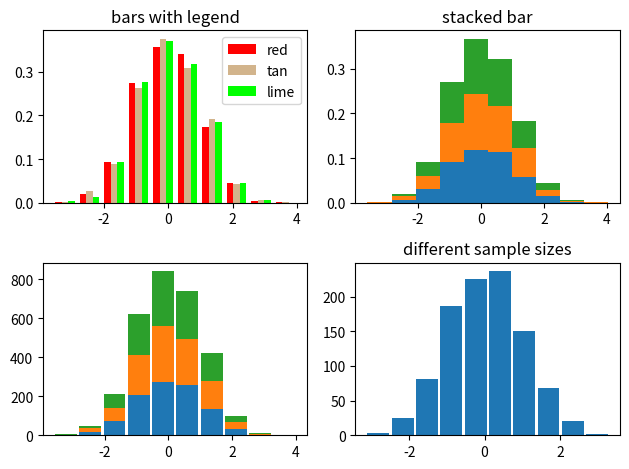

Python code for this plot:
# __author__: "yudongyue"
# date: 2021/3/22
import numpy as np
import matplotlib.pyplot as plt

np.random.seed(19680801)
n_bins = 10
x = np.random.randn(1000, 3)
fig, axes = plt.subplots(nrows=2, ncols=2)
ax0, ax1, ax2, ax3 = axes.flatten()
colors = ['red', 'tan', 'lime']
ax0.hist(x, n_bins, density=True, histtype='bar', color=colors, label=colors)
ax0.legend(prop={'size': 10})
ax0.set_title('bars with legend')

ax1.hist(x, n_bins, density=True, histtype='barstacked')
ax1.set_title('stacked bar')

ax2.hist(x, histtype='barstacked', rwidth=0.9)

ax3.hist(x[:, 0], rwidth=0.9)
ax3.set_title('different sample sizes')

fig.tight_layout()
plt.show()
